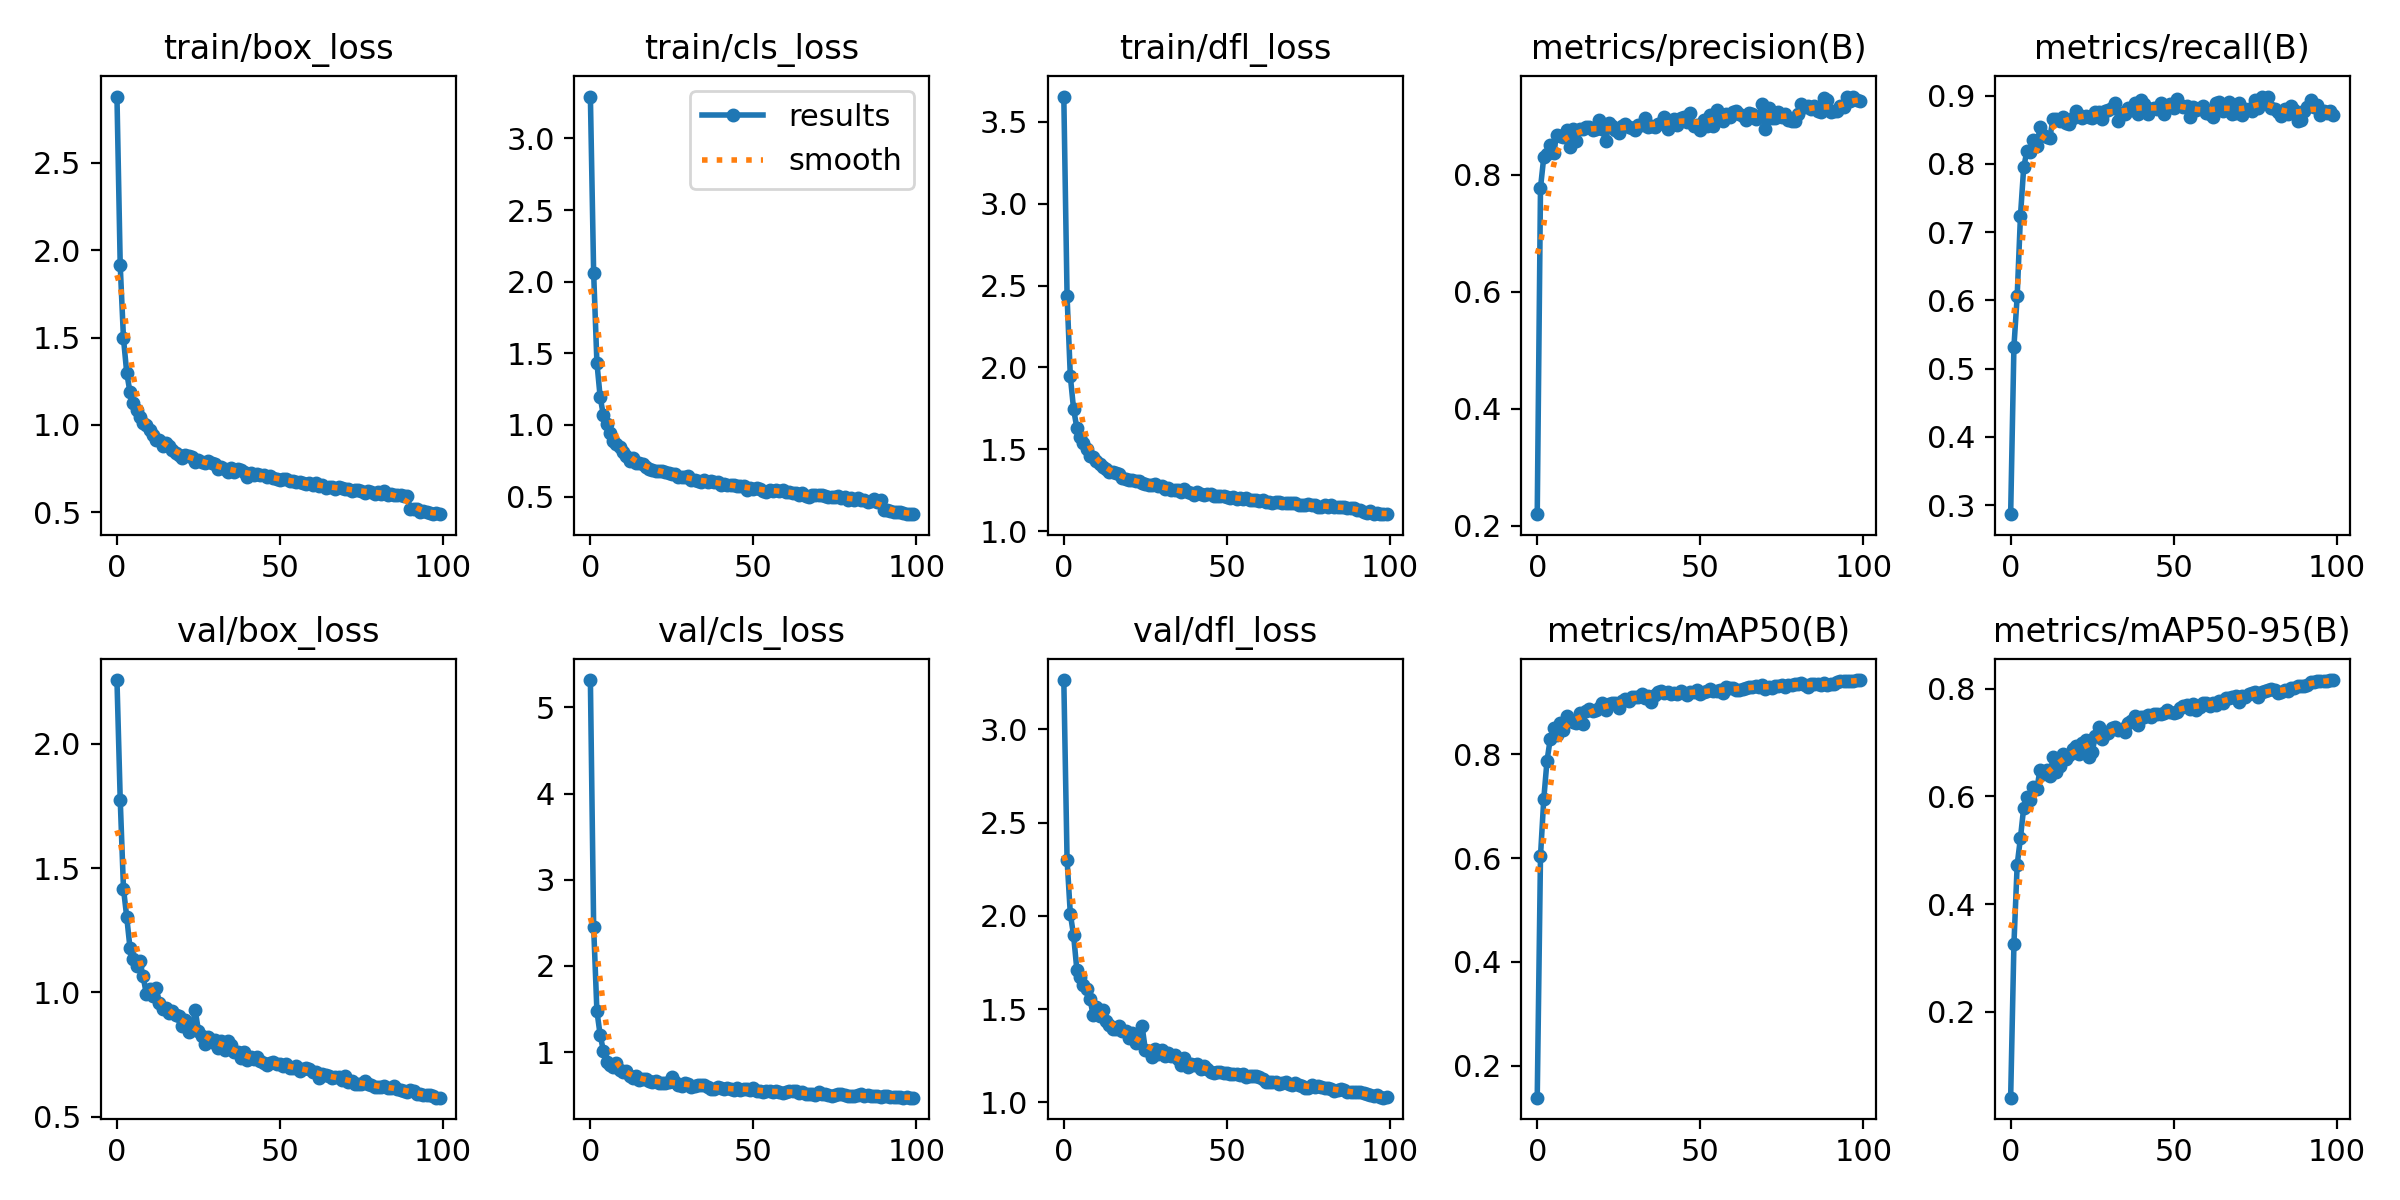

Source data for this figure (header and first rows):
epoch, train/box_loss, train/cls_loss, train/dfl_loss, metrics/precision(B), metrics/recall(B), metrics/mAP50(B), metrics/mAP50-95(B), val/box_loss, val/cls_loss, val/dfl_loss, lr/pg0, lr/pg1, lr/pg2
0, 2.879, 3.292, 3.654, 0.2196, 0.287, 0.1383, 0.04069, 2.257, 5.317, 3.264, 0.0006636, 0.0006636, 0.0006636
1, 1.913, 2.063, 2.436, 0.7779, 0.532, 0.6041, 0.3252, 1.776, 2.456, 2.302, 0.001317, 0.001317, 0.001317
2, 1.496, 1.436, 1.946, 0.8302, 0.6062, 0.7135, 0.4731, 1.417, 1.476, 2.009, 0.001957, 0.001957, 0.001957
3, 1.298, 1.194, 1.745, 0.8357, 0.7232, 0.788, 0.5228, 1.303, 1.2, 1.896, 0.001941, 0.001941, 0.001941
4, 1.187, 1.067, 1.631, 0.8508, 0.7949, 0.8301, 0.5791, 1.178, 1.015, 1.711, 0.001941, 0.001941, 0.001941
5, 1.129, 1.01, 1.575, 0.8383, 0.819, 0.8505, 0.5981, 1.135, 0.8828, 1.672, 0.001921, 0.001921, 0.001921
6, 1.087, 0.9451, 1.539, 0.8684, 0.8169, 0.837, 0.5937, 1.107, 0.854, 1.629, 0.001901, 0.001901, 0.001901
7, 1.046, 0.89, 1.504, 0.8667, 0.8356, 0.8605, 0.6179, 1.125, 0.8232, 1.607, 0.001881, 0.001881, 0.001881
8, 1.012, 0.8643, 1.461, 0.8655, 0.8257, 0.8472, 0.6129, 1.065, 0.8786, 1.554, 0.001861, 0.001861, 0.001861
9, 0.9991, 0.8447, 1.455, 0.8773, 0.8533, 0.8744, 0.6493, 0.9948, 0.7967, 1.47, 0.001842, 0.001842, 0.001842
10, 0.9696, 0.8103, 1.431, 0.8472, 0.8428, 0.8669, 0.6422, 1.015, 0.7723, 1.511, 0.001822, 0.001822, 0.001822
11, 0.9419, 0.7868, 1.412, 0.8789, 0.8388, 0.8626, 0.6492, 0.9839, 0.7769, 1.461, 0.001802, 0.001802, 0.001802
12, 0.9141, 0.7457, 1.389, 0.8589, 0.8379, 0.86, 0.637, 1.017, 0.7238, 1.494, 0.001782, 0.001782, 0.001782
13, 0.913, 0.7722, 1.38, 0.879, 0.8661, 0.8801, 0.6733, 0.9565, 0.7023, 1.436, 0.001762, 0.001762, 0.001762
14, 0.8825, 0.7353, 1.364, 0.8792, 0.8652, 0.8581, 0.6462, 0.9344, 0.7246, 1.414, 0.001743, 0.001743, 0.001743
15, 0.8943, 0.7377, 1.359, 0.8814, 0.8629, 0.8843, 0.6572, 0.9363, 0.6754, 1.391, 0.001723, 0.001723, 0.001723
16, 0.8813, 0.7262, 1.357, 0.8818, 0.8682, 0.8872, 0.6794, 0.9164, 0.6845, 1.394, 0.001703, 0.001703, 0.001703
17, 0.8585, 0.7058, 1.346, 0.8764, 0.8603, 0.8844, 0.6694, 0.9244, 0.6931, 1.407, 0.001683, 0.001683, 0.001683
18, 0.8416, 0.6959, 1.324, 0.8792, 0.8582, 0.8858, 0.6767, 0.9081, 0.6689, 1.384, 0.001663, 0.001663, 0.001663
19, 0.8274, 0.6839, 1.318, 0.8938, 0.867, 0.8889, 0.6876, 0.9036, 0.6525, 1.381, 0.001644, 0.001644, 0.001644
20, 0.8096, 0.6816, 1.31, 0.8779, 0.8768, 0.8992, 0.6935, 0.8629, 0.6619, 1.346, 0.001624, 0.001624, 0.001624
21, 0.8273, 0.6771, 1.31, 0.8574, 0.8717, 0.886, 0.6785, 0.8891, 0.6467, 1.371, 0.001604, 0.001604, 0.001604
22, 0.8244, 0.678, 1.309, 0.8892, 0.867, 0.8969, 0.699, 0.8389, 0.6417, 1.317, 0.001584, 0.001584, 0.001584
23, 0.8163, 0.6743, 1.307, 0.8839, 0.8702, 0.8985, 0.7049, 0.8522, 0.6386, 1.323, 0.001564, 0.001564, 0.001564
24, 0.7904, 0.6631, 1.292, 0.8771, 0.868, 0.8988, 0.6732, 0.9279, 0.6531, 1.41, 0.001545, 0.001545, 0.001545
25, 0.7992, 0.6607, 1.291, 0.8722, 0.8673, 0.889, 0.6825, 0.8449, 0.7108, 1.282, 0.001525, 0.001525, 0.001525
26, 0.7886, 0.6563, 1.284, 0.8841, 0.8766, 0.904, 0.7128, 0.8236, 0.6495, 1.275, 0.001505, 0.001505, 0.001505
27, 0.7849, 0.6376, 1.279, 0.8869, 0.8766, 0.9068, 0.7293, 0.7928, 0.6207, 1.245, 0.001485, 0.001485, 0.001485
28, 0.7911, 0.6379, 1.287, 0.8813, 0.8664, 0.9024, 0.7072, 0.8203, 0.6109, 1.288, 0.001465, 0.001465, 0.001465
29, 0.7801, 0.6336, 1.277, 0.8801, 0.8781, 0.9115, 0.7152, 0.7993, 0.6389, 1.26, 0.001446, 0.001446, 0.001446
30, 0.7765, 0.6445, 1.274, 0.8765, 0.8789, 0.9104, 0.7185, 0.8088, 0.6254, 1.281, 0.001426, 0.001426, 0.001426
31, 0.7466, 0.619, 1.259, 0.8859, 0.8815, 0.9109, 0.7265, 0.7754, 0.5979, 1.25, 0.001406, 0.001406, 0.001406
32, 0.7593, 0.6164, 1.264, 0.8857, 0.8884, 0.917, 0.7286, 0.8062, 0.6071, 1.266, 0.001386, 0.001386, 0.001386
33, 0.7479, 0.6111, 1.253, 0.8974, 0.8623, 0.9094, 0.7224, 0.7697, 0.6248, 1.25, 0.001366, 0.001366, 0.001366
34, 0.7332, 0.6018, 1.249, 0.8819, 0.874, 0.9121, 0.7244, 0.8027, 0.6172, 1.253, 0.001347, 0.001347, 0.001347
35, 0.7541, 0.6155, 1.248, 0.8837, 0.8731, 0.902, 0.7189, 0.7899, 0.6192, 1.235, 0.001327, 0.001327, 0.001327
36, 0.7317, 0.6044, 1.238, 0.8818, 0.8816, 0.9155, 0.7357, 0.7586, 0.5916, 1.198, 0.001307, 0.001307, 0.001307
37, 0.7466, 0.6123, 1.254, 0.8874, 0.8783, 0.9203, 0.7406, 0.7581, 0.578, 1.236, 0.001287, 0.001287, 0.001287
38, 0.7428, 0.6009, 1.239, 0.8884, 0.8895, 0.9225, 0.7494, 0.734, 0.5773, 1.188, 0.001267, 0.001267, 0.001267
39, 0.7294, 0.6028, 1.235, 0.8998, 0.8728, 0.9186, 0.733, 0.7594, 0.5986, 1.206, 0.001248, 0.001248, 0.001248
40, 0.7045, 0.5797, 1.218, 0.8779, 0.8938, 0.921, 0.7474, 0.7298, 0.5855, 1.202, 0.001228, 0.001228, 0.001228
41, 0.7258, 0.5873, 1.239, 0.8877, 0.8878, 0.9176, 0.7471, 0.7413, 0.5685, 1.203, 0.001208, 0.001208, 0.001208
42, 0.7139, 0.5826, 1.228, 0.8951, 0.8737, 0.9192, 0.7515, 0.7319, 0.585, 1.18, 0.001188, 0.001188, 0.001188
43, 0.7174, 0.5811, 1.221, 0.885, 0.8799, 0.917, 0.7474, 0.7415, 0.5774, 1.197, 0.001168, 0.001168, 0.001168
44, 0.7131, 0.5777, 1.225, 0.8977, 0.8815, 0.922, 0.7527, 0.7227, 0.5635, 1.179, 0.001149, 0.001149, 0.001149
45, 0.7143, 0.5729, 1.23, 0.8985, 0.881, 0.9178, 0.7521, 0.7155, 0.5805, 1.163, 0.001129, 0.001129, 0.001129
46, 0.7045, 0.5747, 1.216, 0.8911, 0.8888, 0.9155, 0.7536, 0.7077, 0.5642, 1.158, 0.001109, 0.001109, 0.001109
47, 0.7052, 0.5734, 1.214, 0.9052, 0.8723, 0.9198, 0.7556, 0.714, 0.5718, 1.165, 0.001089, 0.001089, 0.001089
48, 0.6945, 0.5468, 1.217, 0.8842, 0.8846, 0.9204, 0.7599, 0.721, 0.5758, 1.161, 0.001069, 0.001069, 0.001069
49, 0.6895, 0.561, 1.213, 0.8859, 0.8878, 0.9238, 0.7576, 0.7131, 0.566, 1.159, 0.00105, 0.00105, 0.00105
50, 0.6837, 0.5565, 1.206, 0.8763, 0.8821, 0.9174, 0.7555, 0.7123, 0.5894, 1.157, 0.00103, 0.00103, 0.00103
51, 0.6909, 0.5631, 1.205, 0.8939, 0.8953, 0.921, 0.7564, 0.7042, 0.5517, 1.151, 0.00101, 0.00101, 0.00101
52, 0.6925, 0.5532, 1.208, 0.8834, 0.8861, 0.922, 0.7633, 0.713, 0.5551, 1.151, 0.0009902, 0.0009902, 0.0009902
53, 0.6795, 0.5408, 1.199, 0.9021, 0.8839, 0.9254, 0.7678, 0.6955, 0.5402, 1.152, 0.0009704, 0.0009704, 0.0009704
54, 0.6777, 0.5332, 1.202, 0.884, 0.8851, 0.9224, 0.7696, 0.6976, 0.5456, 1.144, 0.0009506, 0.0009506, 0.0009506
55, 0.6738, 0.5447, 1.194, 0.9109, 0.8687, 0.9216, 0.7628, 0.7039, 0.552, 1.153, 0.0009308, 0.0009308, 0.0009308
56, 0.673, 0.5392, 1.201, 0.8971, 0.8827, 0.9248, 0.7714, 0.6821, 0.5351, 1.136, 0.000911, 0.000911, 0.000911
57, 0.6707, 0.5473, 1.192, 0.8931, 0.8795, 0.9184, 0.7612, 0.693, 0.5516, 1.141, 0.0008912, 0.0008912, 0.0008912
58, 0.6626, 0.5357, 1.189, 0.9044, 0.8816, 0.9295, 0.7665, 0.6956, 0.5426, 1.142, 0.0008714, 0.0008714, 0.0008714
59, 0.6679, 0.5431, 1.193, 0.8999, 0.8841, 0.9281, 0.7733, 0.6911, 0.5289, 1.143, 0.0008516, 0.0008516, 0.0008516
... 40 more rows
